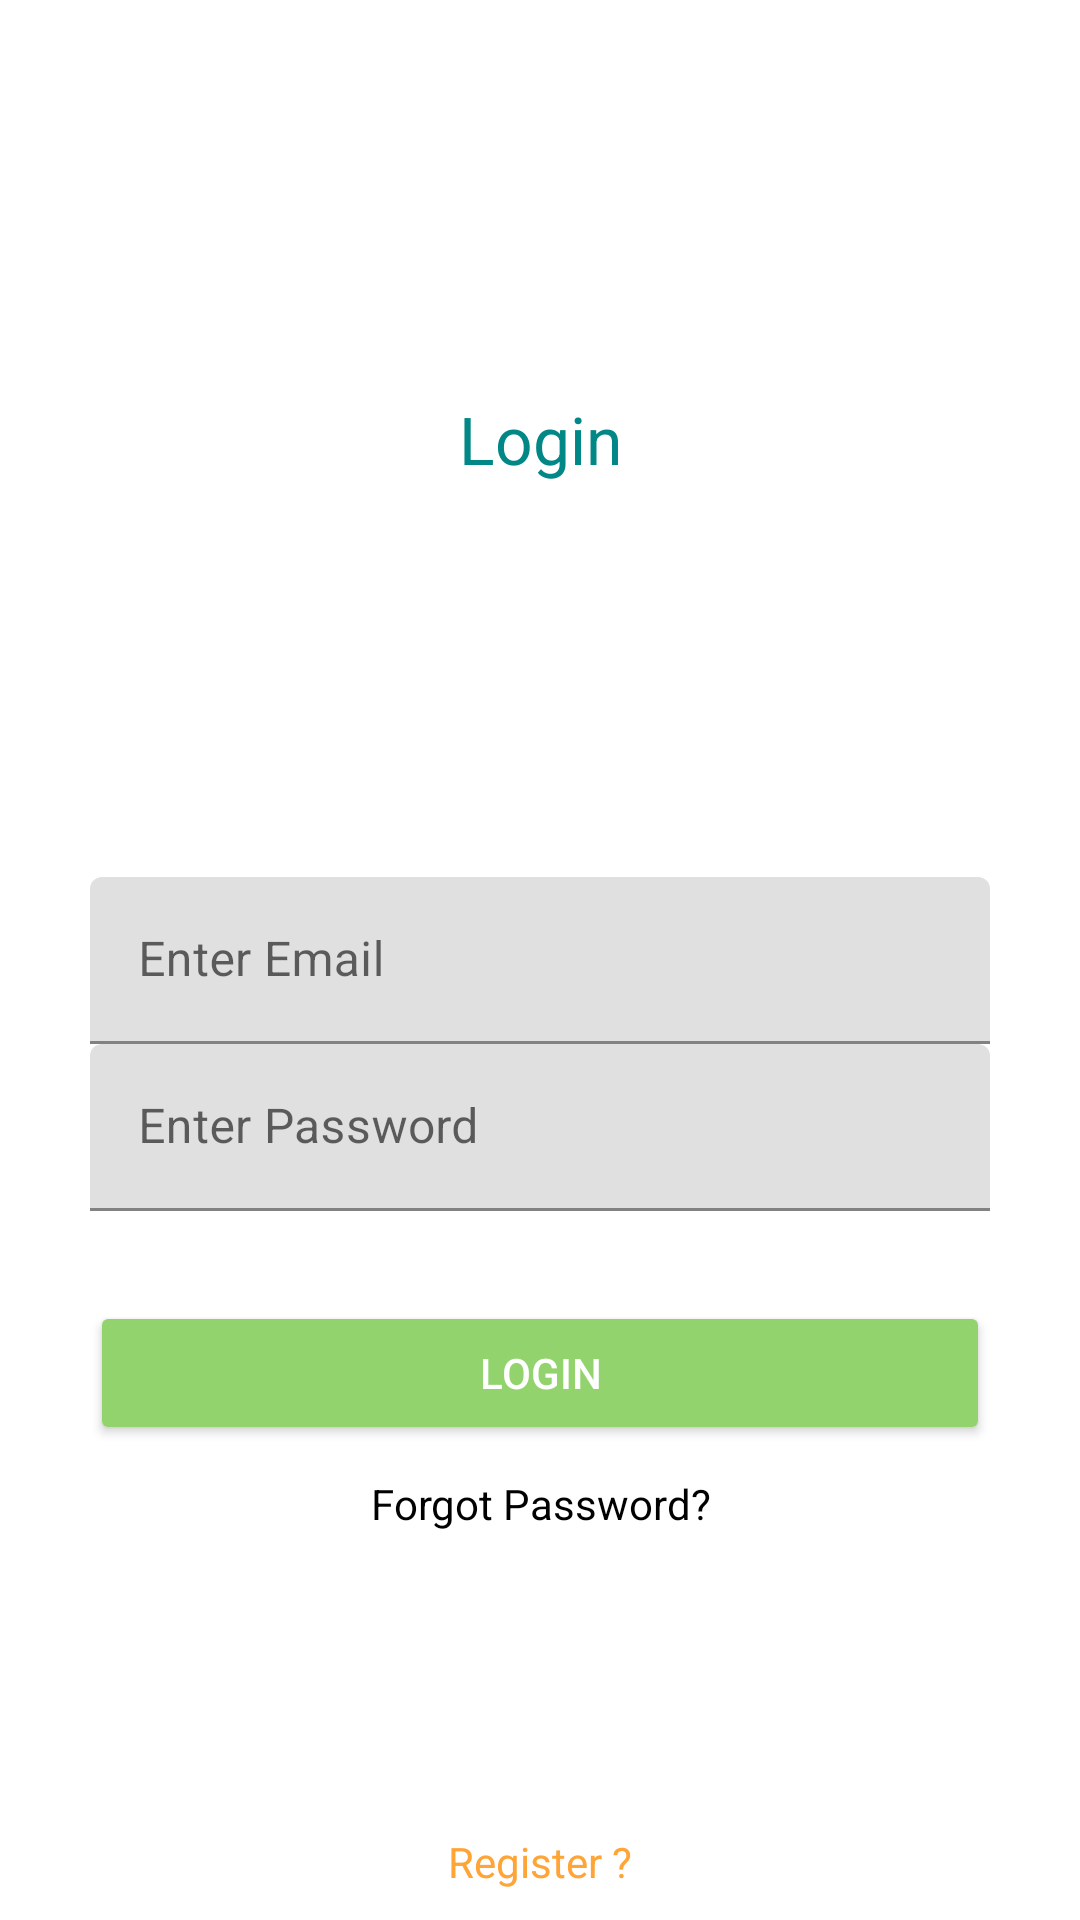

Android layout source for this screen:
<!-- AndroidManifest.xml: application theme Theme.RideShareApp -->
<!-- res/layout/activity_login.xml -->
<?xml version="1.0" encoding="utf-8"?>
<androidx.constraintlayout.widget.ConstraintLayout xmlns:android="http://schemas.android.com/apk/res/android"
    xmlns:app="http://schemas.android.com/apk/res-auto"
    xmlns:tools="http://schemas.android.com/tools"
    android:layout_width="match_parent"
    android:layout_height="match_parent"
    tools:context=".activities.LoginActivity">

    <TextView
        android:layout_width="wrap_content"
        android:layout_height="wrap_content"
        app:layout_constraintTop_toTopOf="parent"
        app:layout_constraintBottom_toTopOf="@id/textInputEmail"
        android:text="Login"
        android:textSize="22sp"
        android:textColor="@color/teal_700"
        app:layout_constraintStart_toStartOf="parent"
        app:layout_constraintEnd_toEndOf="parent"/>

    <com.google.android.material.textfield.TextInputLayout
        android:id="@+id/textInputEmail"
        android:layout_width="match_parent"
        app:layout_constraintTop_toTopOf="parent"
        app:layout_constraintBottom_toBottomOf="parent"
        app:layout_constraintStart_toStartOf="parent"
        app:layout_constraintEnd_toEndOf="parent"
        android:layout_marginStart="30dp"
        android:hint="Enter Email"
        android:layout_marginEnd="30dp"
        android:layout_height="wrap_content">

        <EditText
            android:id="@+id/editTextEmail"
            android:layout_width="match_parent"
            android:layout_height="wrap_content"
            android:inputType="textEmailAddress"
            />

    </com.google.android.material.textfield.TextInputLayout>

    <com.google.android.material.textfield.TextInputLayout
        android:id="@+id/textInputPassword"
        android:layout_width="match_parent"
        app:layout_constraintTop_toBottomOf="@id/textInputEmail"
        app:layout_constraintStart_toStartOf="parent"
        app:layout_constraintEnd_toEndOf="parent"
        android:layout_marginStart="30dp"
        android:hint="Enter Password"
        android:layout_marginEnd="30dp"
        android:layout_height="wrap_content"
        >

        <EditText
            android:id="@+id/editTextPassword"
            android:layout_width="match_parent"
            android:layout_height="wrap_content"
            android:inputType="textPassword"/>


    </com.google.android.material.textfield.TextInputLayout>

    <Button
        android:id="@+id/btnLogin"
        android:layout_width="match_parent"
        android:layout_height="wrap_content"
        android:text="Login"
        android:textColor="@color/white"
        app:layout_constraintStart_toStartOf="parent"
        app:layout_constraintEnd_toEndOf="parent"
        app:layout_constraintTop_toBottomOf="@id/textInputPassword"
        android:layout_margin="30dp"

        android:backgroundTint="@color/green"

        tools:ignore="HardcodedText,MissingConstraints" />

    <TextView
        android:id="@+id/forgotPassword"
        android:layout_width="match_parent"
        android:layout_height="wrap_content"
        android:text="Forgot Password?"
        android:textColor="@color/black"
        app:layout_constraintStart_toStartOf="parent"
        app:layout_constraintEnd_toEndOf="parent"
        app:layout_constraintTop_toBottomOf="@id/btnLogin"
        android:padding="10dp"
        android:gravity="center"
        tools:ignore="HardcodedText,MissingConstraints" />

    <TextView
        android:id="@+id/tvRegister"
        android:layout_width="wrap_content"
        android:text="Register ?"
        android:textColor="@color/orange"
        app:layout_constraintBottom_toBottomOf="parent"
        app:layout_constraintStart_toStartOf="parent"
        app:layout_constraintEnd_toEndOf="parent"
        android:padding="10dp"
        android:layout_height="wrap_content"
        />

</androidx.constraintlayout.widget.ConstraintLayout>
<!-- resources referenced by this layout -->
<resources>
  <color name="black">#FF000000</color>
  <color name="green">#92d36e</color>
  <color name="orange">#ffa436</color>
  <color name="teal_700">#FF018786</color>
  <color name="white">#FFFFFFFF</color>
  <style name="Theme.RideShareApp" parent="Theme.MaterialComponents.DayNight.NoActionBar">
          
          <item name="colorPrimary">@color/green</item>
          <item name="colorPrimaryVariant">@color/purple_700</item>
          <item name="colorOnPrimary">@color/white</item>
          
          <item name="colorSecondary">@color/orange</item>
          <item name="colorSecondaryVariant">@color/teal_700</item>
          <item name="colorOnSecondary">@color/black</item>
          
          <item name="android:statusBarColor" tools:targetApi="l">?attr/colorPrimaryVariant</item>
          
      </style>
  <color name="purple_700">#FF3700B3</color>
</resources>
